Photos from the image-classification dataset "Dataset-TSTH" in the GitHub repository CRISTIANNICOLASTAMBUNAN12/Dataset-TSTH. Its 2 classes are: sehat, tidak sehat.

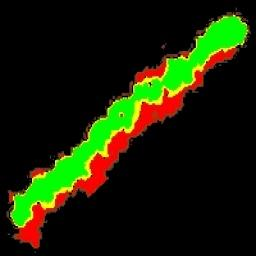
Label: sehat

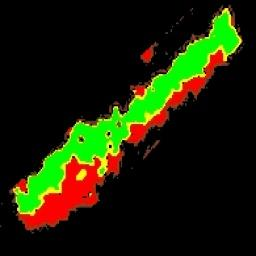
Label: sehat

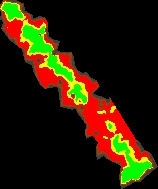
Label: tidak sehat

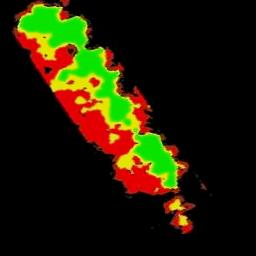
Label: tidak sehat

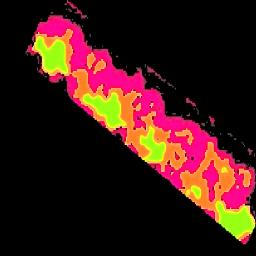
Label: tidak sehat

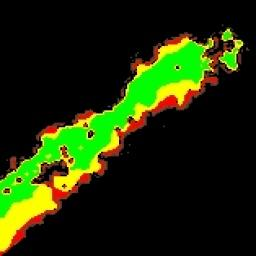
Label: sehat
